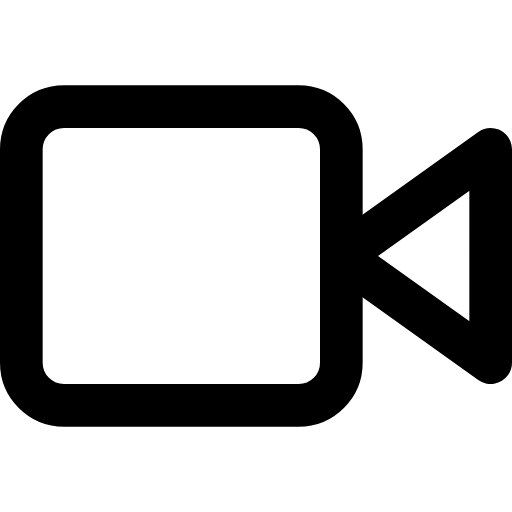
t = 0.00 s
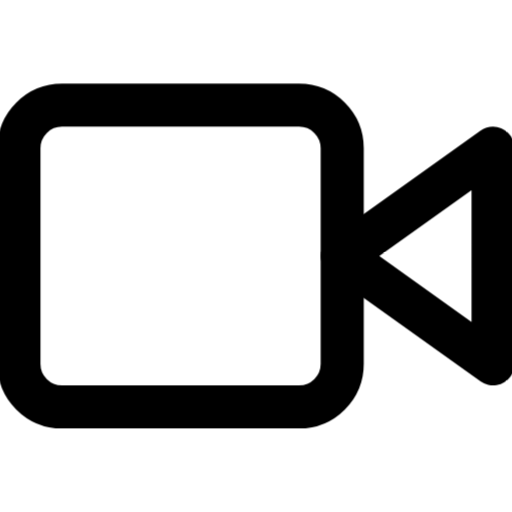
t = 0.25 s
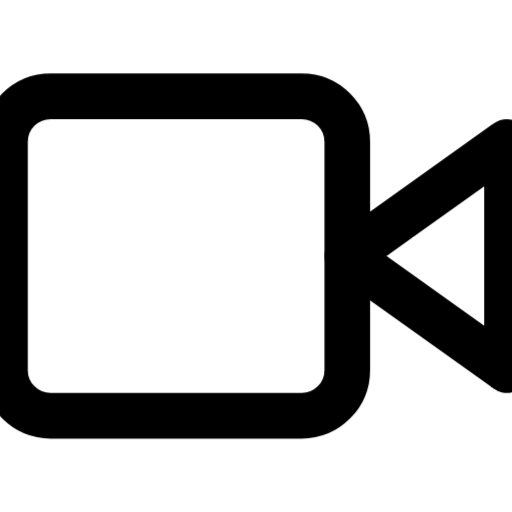
t = 0.75 s
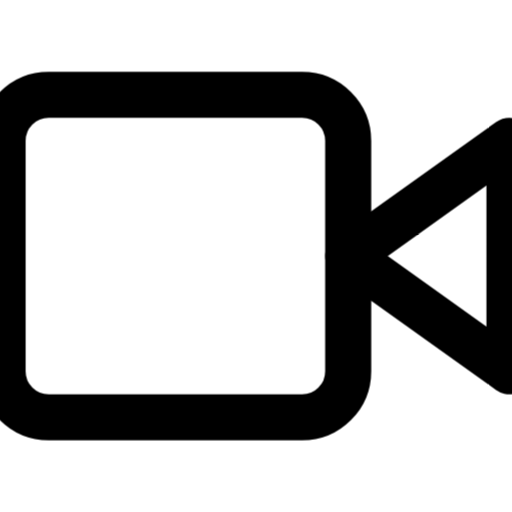
t = 1.00 s
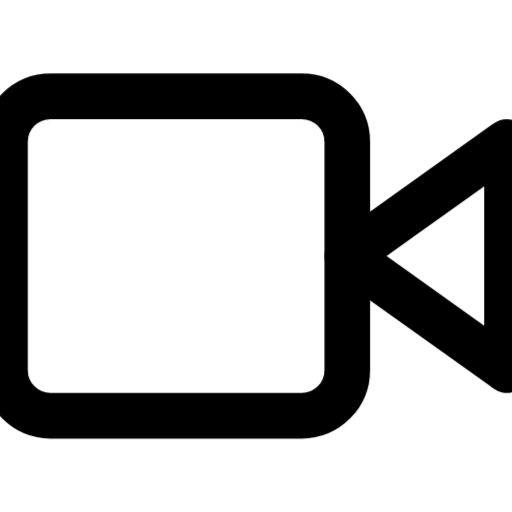
t = 1.25 s
t = 1.75 s: frame unchanged from t = 0.25 s, image omitted

The animated SVG that drew these frames (rendered in a browser with its animation timeline set to each time). Animation: 1 CSS @keyframes rule; one cycle of 2.00 s, repeats indefinitely.

<svg xmlns="http://www.w3.org/2000/svg" viewBox="0 0 24 24" fill="none" stroke="currentColor" stroke-width="2" stroke-linecap="round" stroke-linejoin="round" id="pulse-video">
<style>
  @keyframes pulse-video {
    0%, 100% { transform: scale(1); }
    50% { transform: scale(1.08); }
  }
  #pulse-video {
    animation: pulse-video 2s ease-in-out infinite;
    transform-origin: center center;
    transform-box: fill-box;
  }
</style><polygon points="23 7 16 12 23 17 23 7"/><rect x="1" y="5" width="15" height="14" rx="2" ry="2"/></svg>
